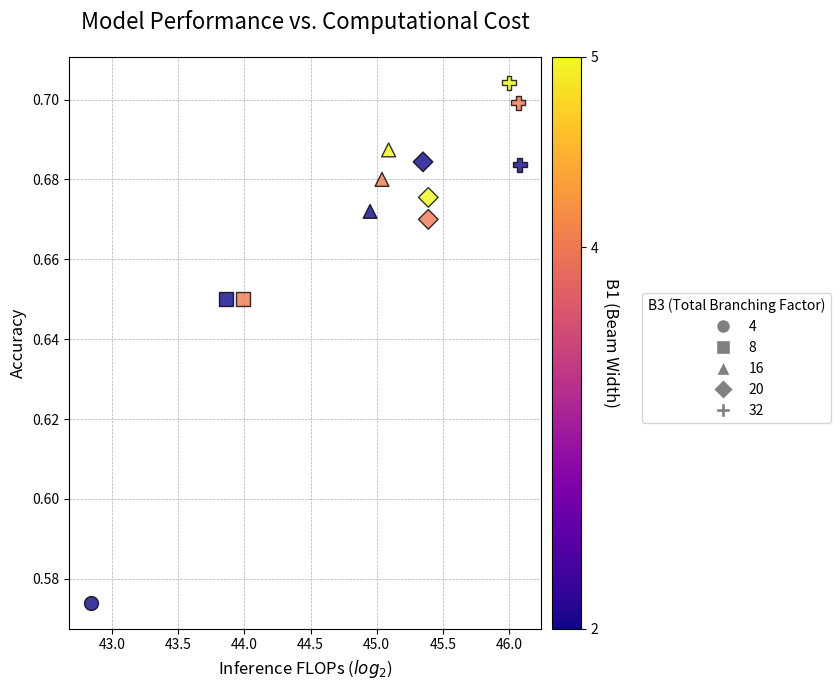
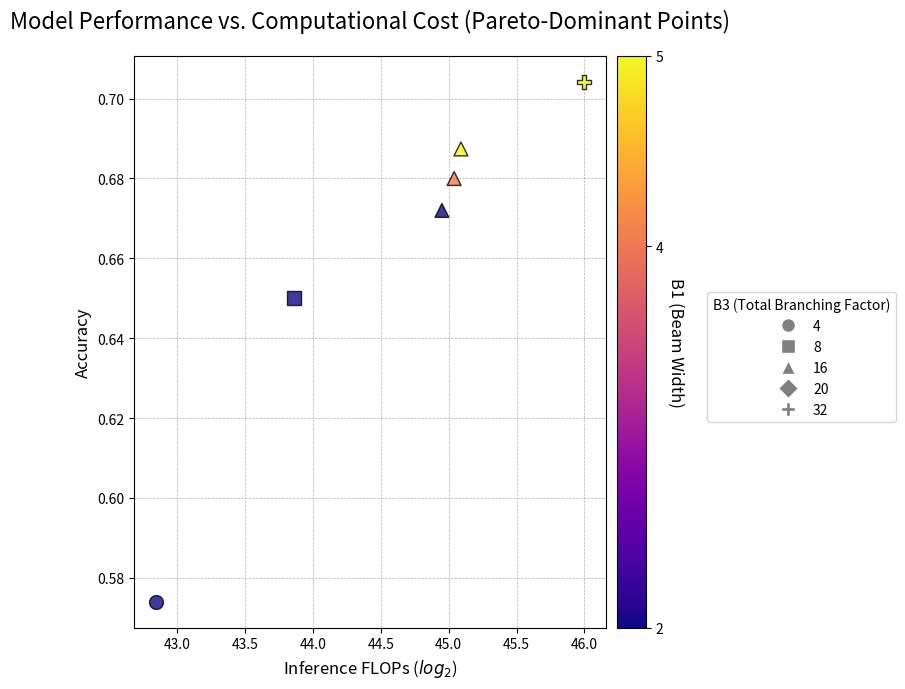

Python code for these plots, in order:
import numpy as np
import matplotlib.pyplot as plt
import matplotlib.colors as mcolors
from matplotlib.lines import Line2D

# --- 1. Helper Function to Calculate FLOPs ---
def flops(tokens):
    """
    Calculates the flops based on the number of tokens.
    The result is returned as a power of 2 (log2).
    """
    # Estimate FLOPs based on a simplified model
    # 2.62B is an example parameter, representing FLOPs per token
    flops_val = 2_620_000_000 * tokens
    # Convert to log base 2 for the plot's x-axis
    return round(np.log2(flops_val), 2)

def is_pareto_dominant(data):
    """
    Identifies Pareto-dominant points based on accuracy (higher is better) 
    and computational cost (lower is better).
    Returns a list of indices of Pareto-dominant points.
    """
    pareto_indices = []
    
    for i, point_i in enumerate(data):
        flops_i = flops(point_i['tokens generated'])
        accuracy_i = point_i['accuracy']
        
        is_dominated = False
        for j, point_j in enumerate(data):
            if i == j:
                continue
                
            flops_j = flops(point_j['tokens generated'])
            accuracy_j = point_j['accuracy']
            
            # Point i is dominated if point j has better or equal accuracy AND lower or equal FLOPs
            # and at least one of these is strictly better
            if (accuracy_j >= accuracy_i and flops_j <= flops_i and 
                (accuracy_j > accuracy_i or flops_j < flops_i)):
                is_dominated = True
                break
        
        if not is_dominated:
            pareto_indices.append(i)
    
    return pareto_indices

# --- 2. Data Input ---
data = [
    {'B1': 2, 'B3': 4, 'tokens generated': 3015, 'accuracy': .5740},
    {'B1': 2, 'B3': 8, 'tokens generated': 6088, 'accuracy': .6500},
    {'B1': 2, 'B3': 16, 'tokens generated': 12965, 'accuracy': .6720},
    {'B1': 2, 'B3': 20, 'tokens generated': 17127, 'accuracy': .6844},
    {'B1': 2, 'B3': 32, 'tokens generated': 28390, 'accuracy': .6837},
    {'B1': 4, 'B3': 8, 'tokens generated': 6673, 'accuracy': .6500},
    {'B1': 4, 'B3': 16, 'tokens generated': 13773, 'accuracy': .6800},
    {'B1': 4, 'B3': 20, 'tokens generated': 17537, 'accuracy': .6700},
    {'B1': 4, 'B3': 32, 'tokens generated': 28277, 'accuracy': .6992},
    {'B1': 5, 'B3': 16, 'tokens generated': 14256, 'accuracy': .6874},
    {'B1': 5, 'B3': 20, 'tokens generated': 17555, 'accuracy': .6755},
    {'B1': 5, 'B3': 32, 'tokens generated': 26931, 'accuracy': .7042},
]


# Extract unique B1 values for color normalization and colorbar ticks
b1_values = sorted(set(d['B1'] for d in data)) if data else [0]

# --- 3. Plotting Configuration ---
# Define mappings for shapes and colors
marker_map = {
    4: 'o',   # Circle
    8: 's',   # Square
    16: '^',  # Triangle Up
    20: 'D',  # Diamond
    32: 'P'   # Plus (filled)
}

# Create a colormap and a normalizer for B1 values
cmap = plt.get_cmap('plasma')
norm = mcolors.Normalize(vmin=min(b1_values), vmax=max(b1_values))

# --- 4. Create the Plot ---
fig, ax = plt.subplots(figsize=(10, 7))

# Plot data points, iterating through each unique shape (B3)
for b3_val, marker_style in marker_map.items():
    # Filter data for the current B3 value
    subset = [d for d in data if d['B3'] == b3_val]
    if not subset:
        continue

    # Extract values for plotting
    x_flops = [flops(d['tokens generated']) for d in subset]
    y_accuracy = [d['accuracy'] for d in subset]
    colors = [cmap(norm(d['B1'])) for d in subset]

    ax.scatter(x_flops, y_accuracy, marker=marker_style, c=colors, s=100,
               edgecolors='black', alpha=0.8, zorder=3)

# --- 5. Customize the Plot ---
ax.set_title('Model Performance vs. Computational Cost', fontsize=16, pad=20)
ax.set_xlabel('Inference FLOPs ($log_2$)', fontsize=12)
ax.set_ylabel('Accuracy', fontsize=12)
ax.grid(True, which='both', linestyle='--', linewidth=0.5, zorder=0)

# --- 6. Create Legends ---
# Colorbar for B1 (beam_width)
sm = plt.cm.ScalarMappable(cmap=cmap, norm=norm)
sm.set_array([])
cbar = fig.colorbar(sm, ax=ax, pad=0.02)
cbar.set_label('B1 (Beam Width)', fontsize=12, rotation=270, labelpad=15)
cbar.set_ticks(b1_values)

# Custom legend for B3 (branching_factor) markers
legend_elements = [
    Line2D([0], [0], marker=m, color='w', label=f'{k}',
           markerfacecolor='gray', markersize=10) for k, m in marker_map.items()
]
ax.legend(handles=legend_elements, title='B3 (Total Branching Factor)',
          bbox_to_anchor=(1.20, 0.6), loc='upper left', fontsize=10)


# Adjust layout to prevent labels from overlapping
plt.tight_layout(rect=(0, 0, 0.85, 1)) # Adjust rect to make space for legends
plt.savefig("sbs-uncertain-scaling.png", dpi=300)
plt.show()

# --- 7. Create Pareto-Dominant Plot ---
# Identify Pareto-dominant points
pareto_indices = is_pareto_dominant(data)
pareto_data = [data[i] for i in pareto_indices]

# Create second plot with only Pareto-dominant points
fig2, ax2 = plt.subplots(figsize=(10, 7))

# Plot Pareto-dominant data points
for b3_val, marker_style in marker_map.items():
    # Filter Pareto data for the current B3 value
    subset = [d for d in pareto_data if d['B3'] == b3_val]
    if not subset:
        continue

    # Extract values for plotting
    x_flops = [flops(d['tokens generated']) for d in subset]
    y_accuracy = [d['accuracy'] for d in subset]
    colors = [cmap(norm(d['B1'])) for d in subset]

    ax2.scatter(x_flops, y_accuracy, marker=marker_style, c=colors, s=100,
                edgecolors='black', alpha=0.8, zorder=3)

# Customize the Pareto plot
ax2.set_title('Model Performance vs. Computational Cost (Pareto-Dominant Points)', fontsize=16, pad=20)
ax2.set_xlabel('Inference FLOPs ($log_2$)', fontsize=12)
ax2.set_ylabel('Accuracy', fontsize=12)
ax2.grid(True, which='both', linestyle='--', linewidth=0.5, zorder=0)

# Create legends for Pareto plot
sm2 = plt.cm.ScalarMappable(cmap=cmap, norm=norm)
sm2.set_array([])
cbar2 = fig2.colorbar(sm2, ax=ax2, pad=0.02)
cbar2.set_label('B1 (Beam Width)', fontsize=12, rotation=270, labelpad=15)
cbar2.set_ticks(b1_values)

# Custom legend for B3 (branching_factor) markers in Pareto plot
legend_elements2 = [
    Line2D([0], [0], marker=m, color='w', label=f'{k}',
           markerfacecolor='gray', markersize=10) for k, m in marker_map.items()
]
ax2.legend(handles=legend_elements2, title='B3 (Total Branching Factor)',
           bbox_to_anchor=(1.20, 0.6), loc='upper left', fontsize=10)

# Adjust layout and save Pareto plot
plt.tight_layout(rect=(0, 0, 0.85, 1))
plt.savefig("sbs-scaling-pareto.png", dpi=300)
plt.show()
